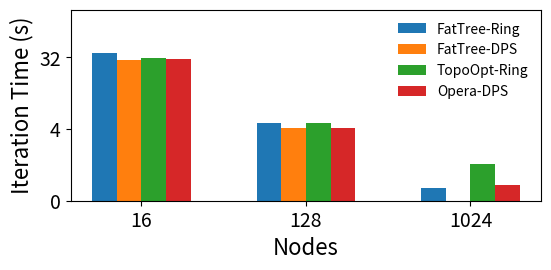

Reproduce this figure in Python.
import matplotlib as mpl
import matplotlib.pyplot as plt
from matplotlib.ticker import ScalarFormatter
import numpy as np

mpl.rcParams['pdf.fonttype'] = 42
mpl.rcParams['ps.fonttype'] = 42

networks = {
	'FatTree-Ring': [36.81802843, 4.730327123, 0.723327503],
	'FatTree-DPS': [29.82630877, 4.083508833, np.nan],
	'TopoOpt-Ring': [31.05150943, 4.741642754, 1.431912859],
	# 'Opera-Ring': [np.nan, 3.844434627, 9.94618478],
	'Opera-DPS': [30.76346613, 4.162758327, 0.781648708],
}

# ----------------------------------------------------------------------

nodes = [16, 128, 1024]
x = np.arange(len(nodes)) # the label locations
width = 0.15 # the width of the bars
multiplier = 0

fig, ax = plt.subplots(layout='constrained')
fig.set_size_inches(6, 3)

for attribute, measurement in networks.items():
    offset = width * multiplier
    rects = ax.bar(x + offset, measurement, width, label=attribute)
    multiplier += 1

ax.set_xticks(x + width * (len(networks) / 2 - 0.5), nodes)
ax.legend(loc='upper right', fontsize=10, frameon=False)
ax.set_yscale('log', base=2)
ax.set_ylim(ymin=0.5, ymax=128)
ax.get_yaxis().set_major_formatter(ScalarFormatter())
ax.set_xlabel('Nodes', fontsize=16)
ax.set_ylabel('Iteration Time (s)', fontsize=16)
ax.tick_params(axis='x', labelsize=14)
ax.tick_params(axis='y', labelsize=14)

# ----------------------------------------------------------------------

fig.tight_layout(pad=1.5)

# plt.show()
plt.savefig('baseline_a.pdf', bbox_inches='tight', pad_inches=.15, dpi=600)
